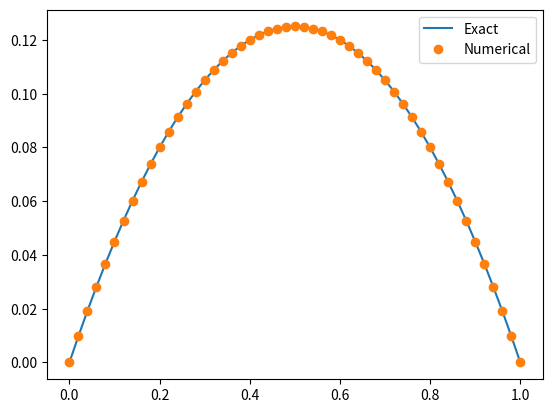

Write the Python code that produced this figure.
get_ipython().run_line_magic('matplotlib', 'inline')
get_ipython().run_line_magic('config', "InlineBackend.figure_format = 'svg'")
import numpy as np
from matplotlib import pyplot as plt

# construct LU decomposition
def tdma1(a,b,c):
    n = len(a)
    c[0] = c[0]/a[0]
    for i in range(1,n):
        a[i] = a[i] - b[i]*c[i-1]
        c[i] = c[i]/a[i]
    a[n-1] = a[n-1] - b[n-1]*c[n-2]
    return a,b,c

# solve
def tdma2(a,b,c,f):
    n = len(f)
    x = np.empty_like(f)
    # solve L y = f
    x[0] = f[0]/a[0]
    for i in range(1,n):
        x[i] = (f[i] - b[i]*x[i-1])/a[i]
    # solve U x = y
    for i in range(n-2,-1,-1):
        x[i] = x[i] - c[i]*x[i+1]
    return x

xmin, xmax = 0.0, 1.0
uexact = lambda x: 0.5*x*(1-x)

n = 50
h = (xmax - xmin)/n

x = np.linspace(0.0, 1.0, n+1) # Grid
f = h**2 * np.ones(n+1)        # Right hand side
f[0] = uexact(xmin); f[n] = uexact(xmax);

# Create the three diagonals
a =  2.0*np.ones(n+1)
a[0] = 1.0; a[n] = 1.0

b = -1.0*np.ones(n+1)
b[n] = 0.0

c = -1.0*np.ones(n+1)
c[0] = 0.0

# Compute LU decomposition and solve the problem
a,b,c, = tdma1(a,b,c)
u = tdma2(a,b,c,f)

ue = uexact(x) # Exact solution

plt.plot(x,ue,x,u,'o')
plt.legend(("Exact","Numerical"));

